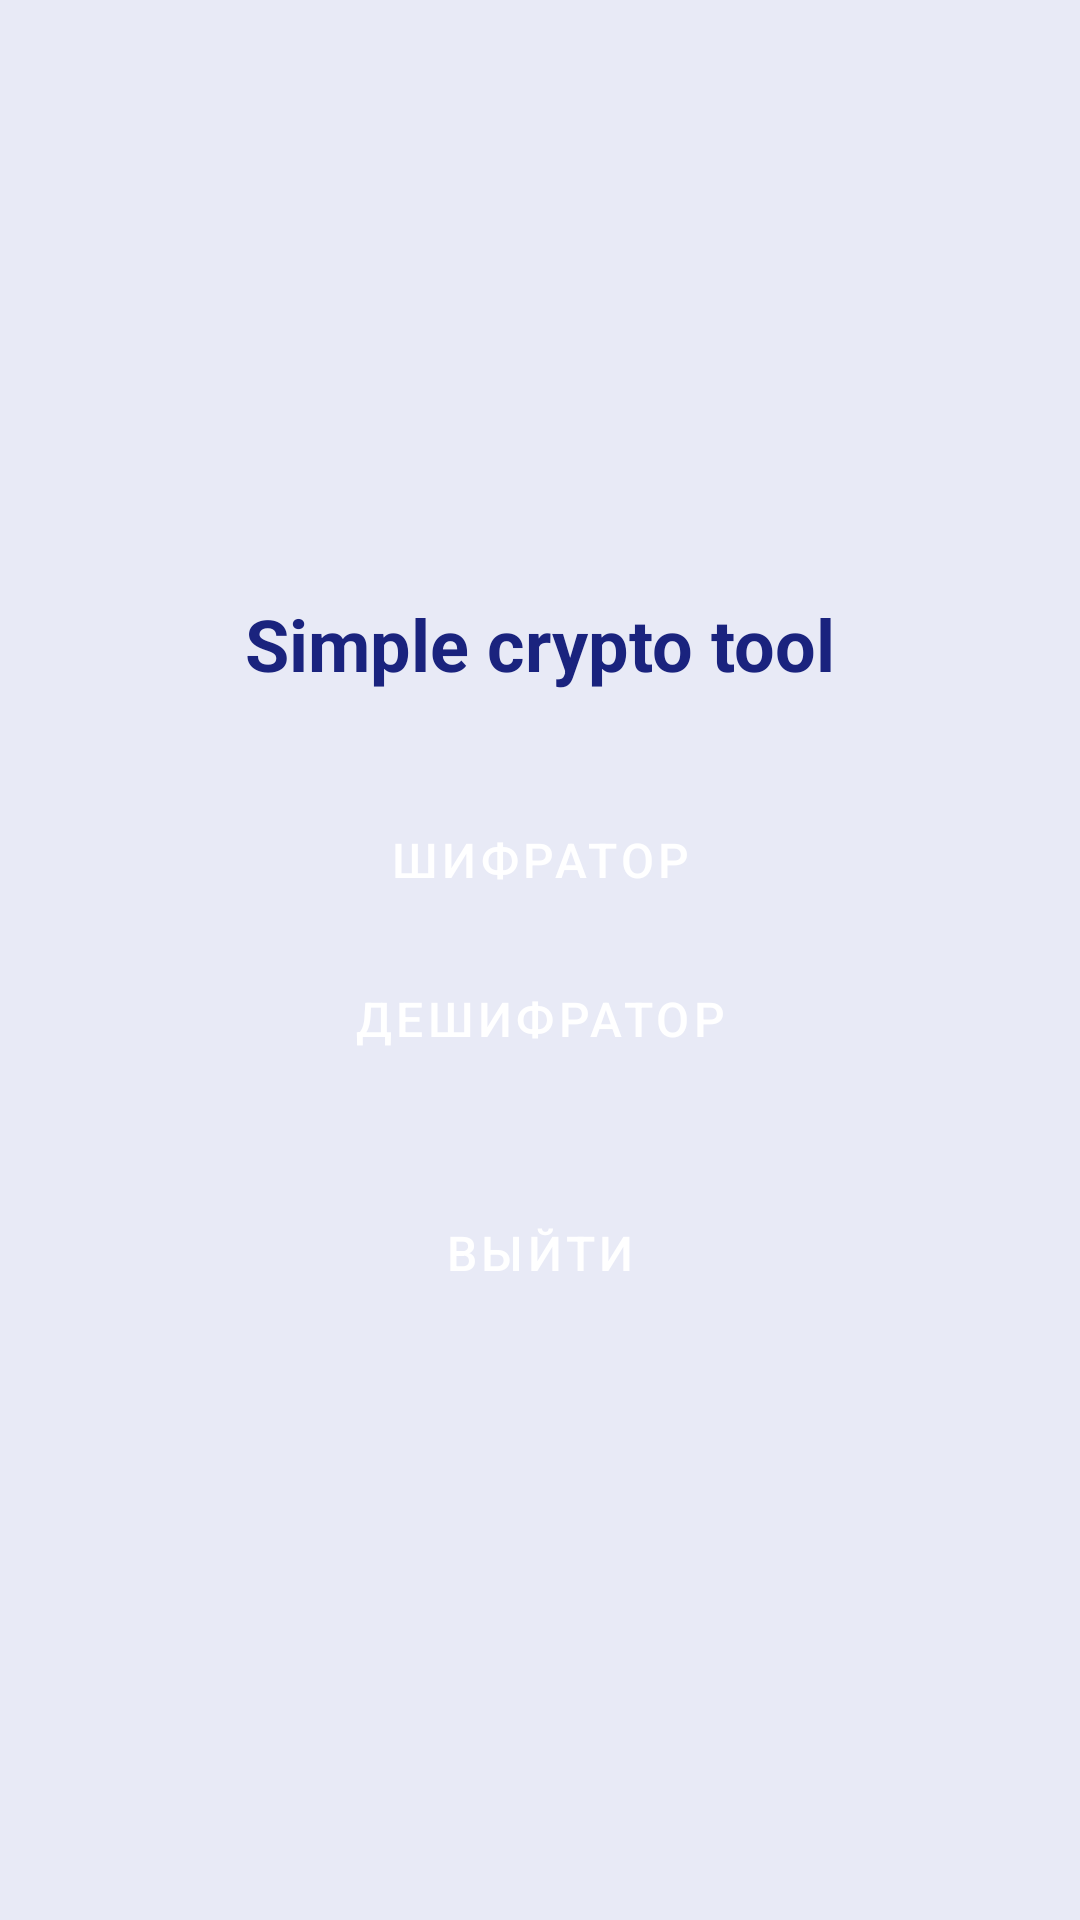

Layout XML and referenced resources for this Android screen:
<!-- AndroidManifest.xml: application theme Theme.CIPHER_W_SPINNER -->
<!-- res/layout/activity_main1.xml -->
<?xml version="1.0" encoding="utf-8"?>

<LinearLayout xmlns:android="http://schemas.android.com/apk/res/android"
    android:layout_width="match_parent"
    android:layout_height="match_parent"
    android:orientation="vertical"
    android:gravity="center"
    android:background="@color/crypto_light"
    android:padding="24dp">

    <TextView
        android:layout_width="wrap_content"
        android:layout_height="wrap_content"
        android:text="Simple crypto tool"
        android:textSize="24sp"
        android:textColor="@color/crypto_dark"
        android:layout_marginBottom="32dp"
        android:textStyle="bold"/>

    <Button
        android:id="@+id/btnEncrypt"
        style="@style/CryptoButton"
        android:layout_width="match_parent"
        android:layout_height="wrap_content"
        android:text="Шифратор"
        android:layout_marginBottom="5dp"/>

    <Button
        android:id="@+id/btnDecrypt"
        style="@style/CryptoButton"
        android:layout_width="match_parent"
        android:layout_height="wrap_content"
        android:text="Дешифратор"
        android:layout_marginBottom="30dp"/>

    <Button
        android:id="@+id/btnExit"
        style="@style/CryptoButton"
        android:layout_width="match_parent"
        android:layout_height="wrap_content"
        android:text="Выйти"
        android:backgroundTint="@android:color/holo_green_dark"/>

</LinearLayout>
<!-- resources referenced by this layout -->
<resources>
  <color name="crypto_dark">#1A237E</color>
  <color name="crypto_light">#E8EAF6</color>
  <style name="CryptoButton" parent="Widget.MaterialComponents.Button">
          <item name="backgroundTint">@color/crypto_button</item>
          <item name="android:textColor">@color/crypto_text_light</item>
          <item name="android:textSize">16sp</item>
          <item name="android:padding">12dp</item>
          <item name="cornerRadius">8dp</item>
      </style>
  <style name="Theme.CIPHER_W_SPINNER" parent="Base.Theme.CIPHER_W_SPINNER" />
  <color name="crypto_button">#5C6BC0</color>
  <color name="crypto_text_light">#FFFFFF</color>
  <style name="Base.Theme.CIPHER_W_SPINNER" parent="Theme.Material3.DayNight.NoActionBar">
          
          
      </style>
</resources>
